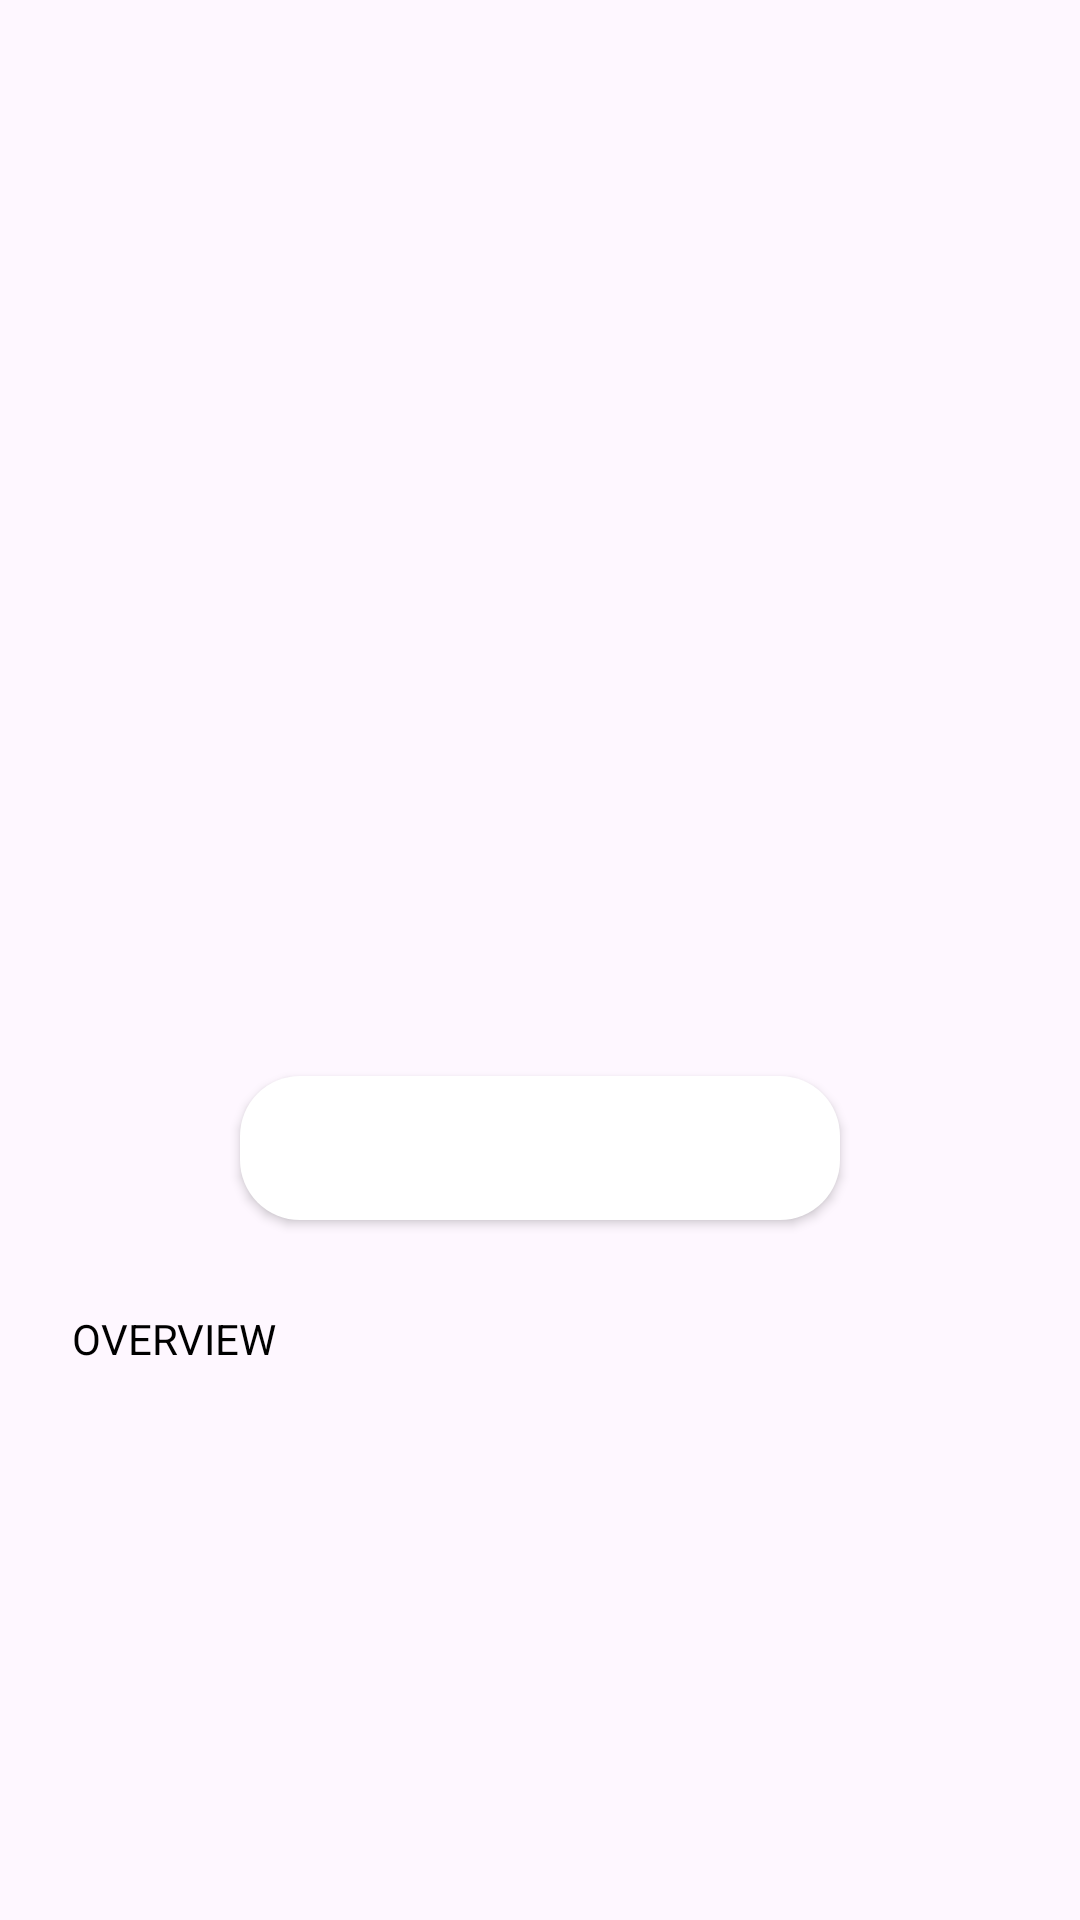

Write the Android layout XML for this screen, with the resource values it uses.
<!-- AndroidManifest.xml: application theme Theme.CodeChallengeMovies -->
<!-- res/layout/fragment_detail.xml -->
<?xml version="1.0" encoding="utf-8"?>
<RelativeLayout xmlns:android="http://schemas.android.com/apk/res/android"
    android:layout_width="match_parent"
    android:layout_height="match_parent"
    xmlns:tools="http://schemas.android.com/tools">

    <ImageView
        android:id="@+id/image_background"
        android:layout_width="match_parent"
        android:layout_height="match_parent"
        android:scaleType="centerCrop"
        tools:src="@color/background_genre" />

    <View
        android:id="@+id/gradient_overlay"
        android:layout_width="match_parent"
        android:layout_height="match_parent"
        android:layout_alignParentTop="true" />

    <ScrollView
        android:layout_width="match_parent"
        android:layout_height="wrap_content"
        android:layout_alignParentTop="true"
        android:layout_marginTop="20dp"
        android:layout_marginBottom="20dp">

        <LinearLayout
            android:layout_width="match_parent"
            android:layout_height="wrap_content"
            android:orientation="vertical"
            android:gravity="center">

            <ImageView
                android:id="@+id/image_centered"
                android:layout_width="180dp"
                android:layout_height="250dp"
                android:layout_gravity="center"
                android:scaleType="fitXY"
                tools:src="@mipmap/ic_launcher" />

            <TextView
                android:id="@+id/text_title"
                android:layout_width="wrap_content"
                android:layout_height="wrap_content"
                android:layout_marginTop="20dp"
                android:textSize="24sp"
                android:textColor="#FFFFFF"
                android:gravity="center"
                tools:text="Tu Título"/>

            <TextView
                android:id="@+id/text_year"
                android:layout_width="wrap_content"
                android:layout_height="wrap_content"
                android:textSize="12sp"
                android:textColor="#FFFFFF"
                android:gravity="center"
                tools:text="2011"/>

            <androidx.appcompat.widget.AppCompatButton
                android:id="@+id/button_action"
                android:layout_width="200dp"
                android:layout_height="wrap_content"
                android:layout_marginTop="20dp"
                android:background="@drawable/bg_button_detail"
                android:textColor="@android:color/transparent"
                android:textSize="16sp"
                android:elevation="4dp"
                android:gravity="center"
                tools:text="SUSCRITPO"/>

            <TextView
                android:layout_width="match_parent"
                android:layout_height="wrap_content"
                android:layout_marginTop="30dp"
                android:layout_marginStart="16dp"
                android:text="OVERVIEW"
                android:textSize="14sp"
                android:textColor="#000000" />

            <TextView
                android:id="@+id/text_overview"
                android:layout_width="match_parent"
                android:layout_height="wrap_content"
                android:layout_marginTop="10dp"
                android:layout_marginStart="16dp"
                android:layout_marginEnd="16dp"
                android:textAlignment="inherit"
                android:textSize="12sp"
                android:textColor="#FFFFFF"
                android:gravity="center"
                tools:text="Tu Overview"/>
        </LinearLayout>
    </ScrollView>
</RelativeLayout>
<!-- resources referenced by this layout -->
<resources>
  <color name="background_genre">#80222D32</color>
  <!-- drawable bg_button_detail (drawable) -->
  <?xml version="1.0" encoding="utf-8"?>
  <shape android:shape="rectangle" xmlns:android="http://schemas.android.com/apk/res/android">
      <solid android:color="@color/white"></solid>
      <corners android:radius="20dp"></corners>
  </shape>
  <style name="Theme.CodeChallengeMovies" parent="Base.Theme.CodeChallengeMovies" />
  <color name="white">#FFFFFFFF</color>
  <style name="Base.Theme.CodeChallengeMovies" parent="Theme.Material3.DayNight.NoActionBar">
          
          
      </style>
</resources>
